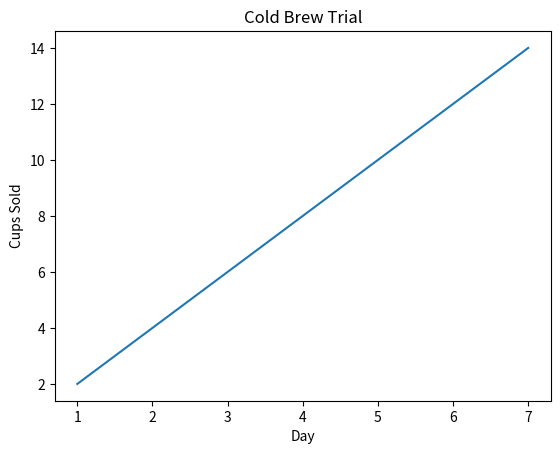
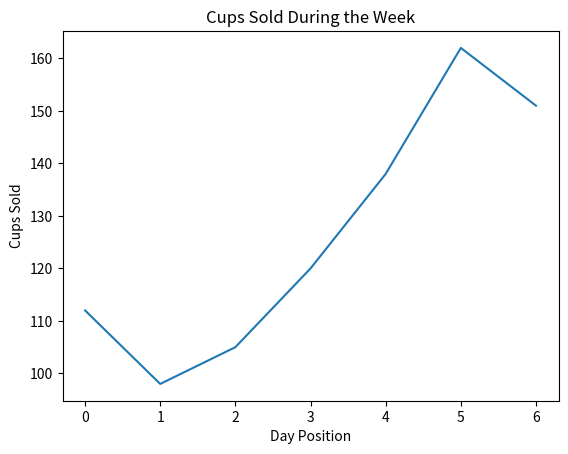
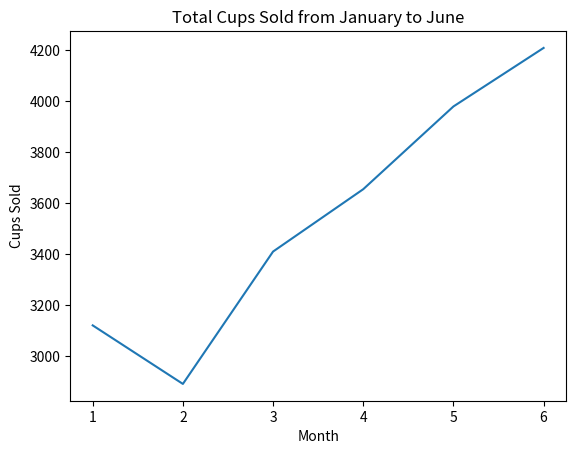
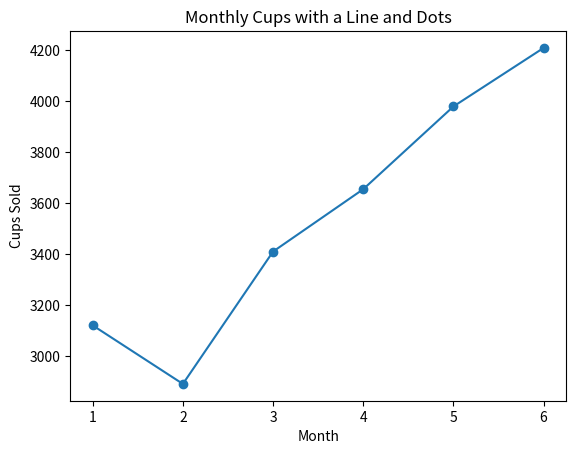
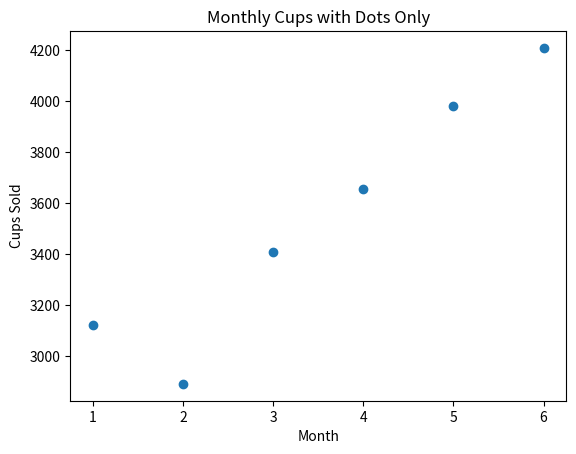
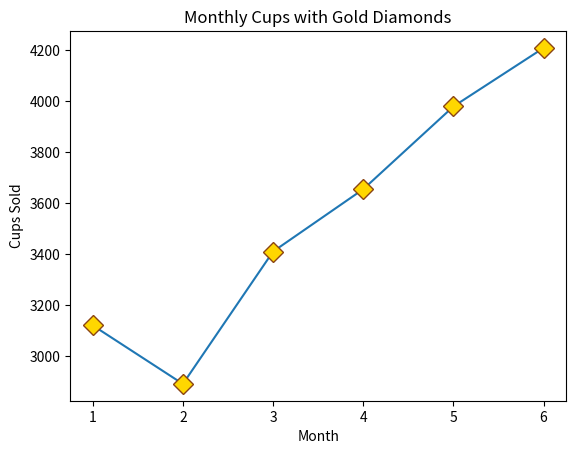
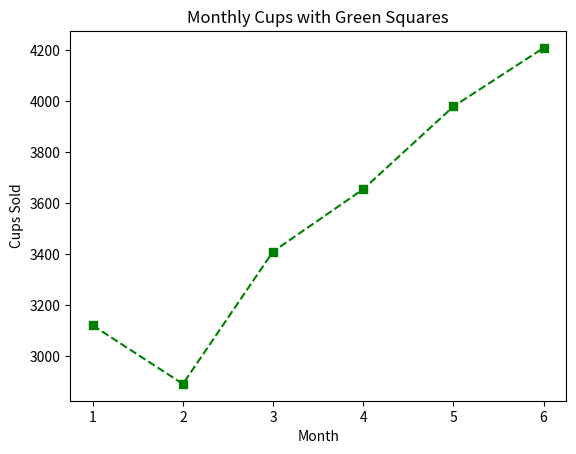
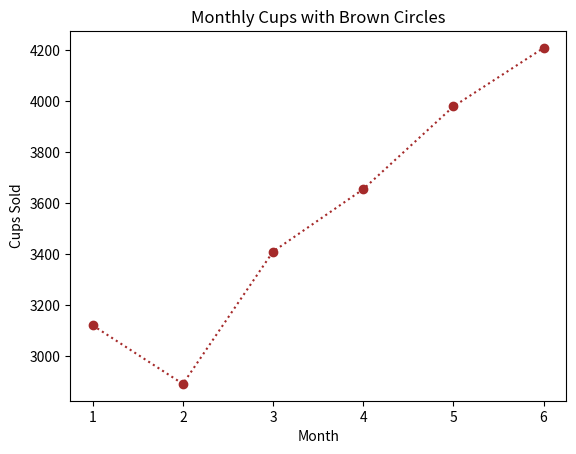
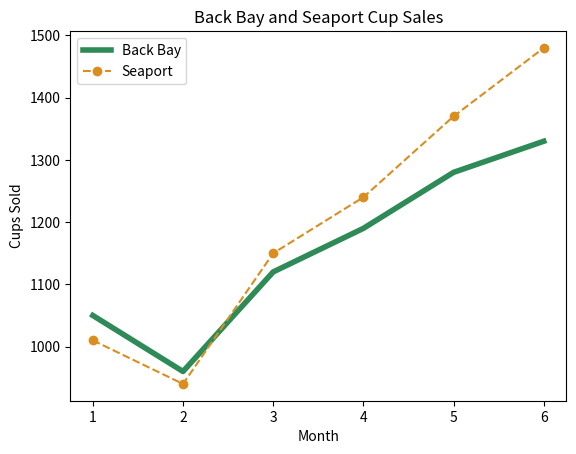
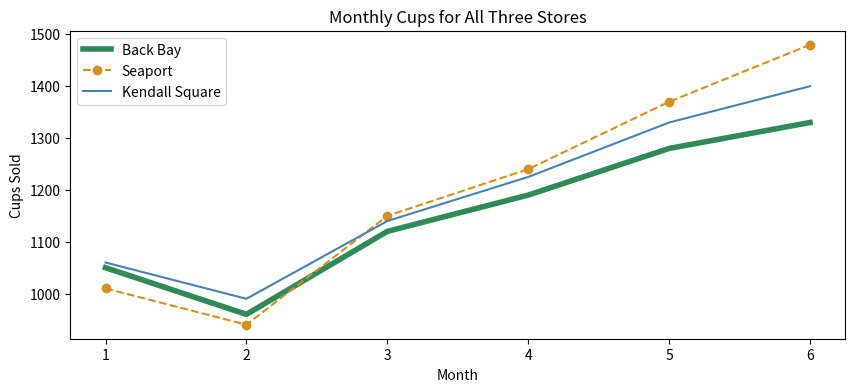
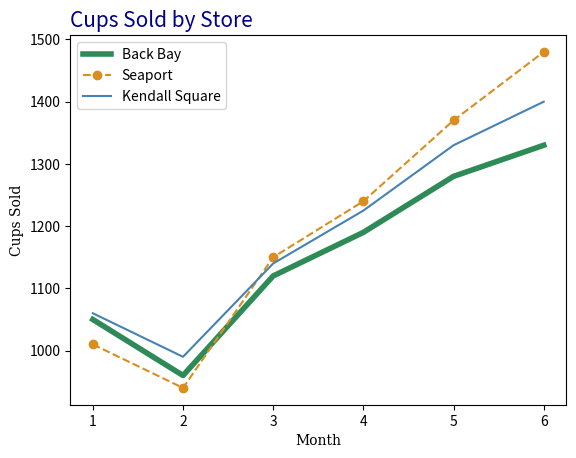
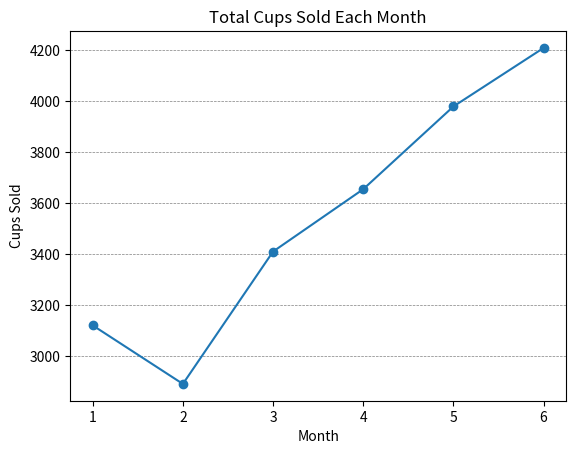
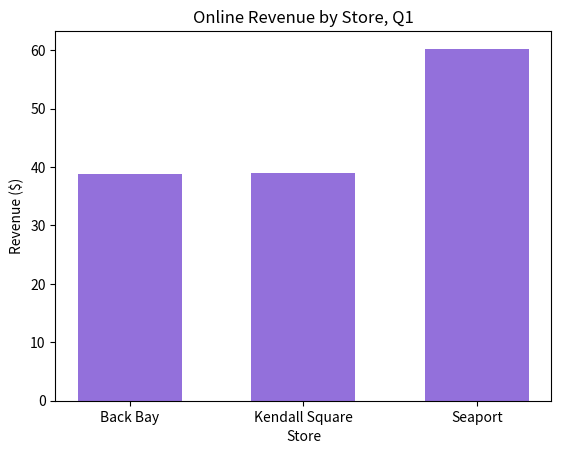
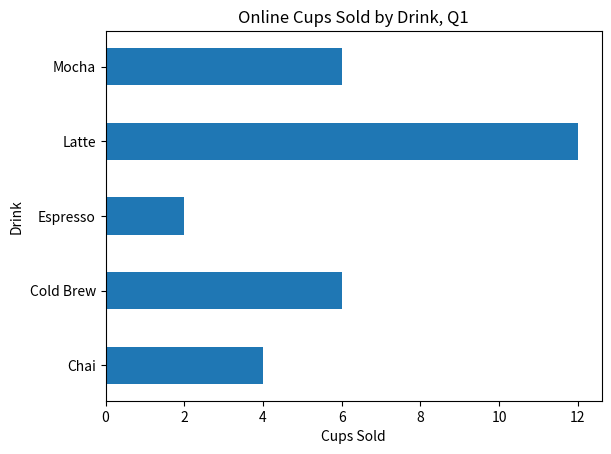
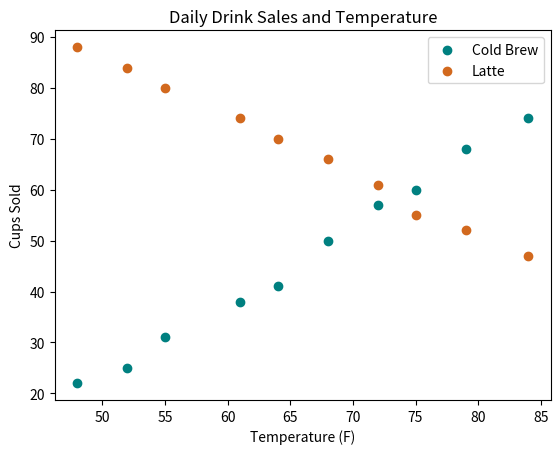
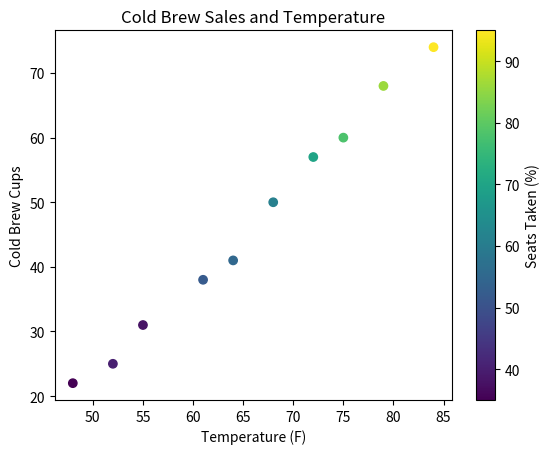

Here is the Python script that generated these plots, in order:
# Programmer: Arash
# Date: 11-25-2026
# Purpose: Practice line, bar, scatter, histogram and pie charts
# Instructor: Deodat Sharma

import matplotlib.pyplot as plt
import numpy as np
import pandas as pd
import os

print("Matplotlib is ready!")


heading = "Task 1.1 My first line graphs"
print(f"\n{heading}\n{'-' * len(heading)}")

trial_days = np.array([1, 7])
trial_cups = np.array([2, 14])
plt.plot(trial_days, trial_cups)
plt.title("Cold Brew Trial")
plt.xlabel("Day")
plt.ylabel("Cups Sold")
plt.show()

week_cups = np.array([112, 98, 105, 120, 138, 162, 151])
# Prediction: without x values, the days start at 0 and finish at 6.
plt.plot(week_cups)
plt.title("Cups Sold During the Week")
plt.xlabel("Day Position")
plt.ylabel("Cups Sold")
plt.show()


heading = "Task 1.2 Plot a pandas table"
print(f"\n{heading}\n{'-' * len(heading)}")

monthly_cups = pd.DataFrame({
    "month": [1, 2, 3, 4, 5, 6],
    "cups_sold": [3120, 2890, 3410, 3655, 3980, 4210]})
plt.title("Total Cups Sold from January to June")
plt.xlabel("Month")
plt.ylabel("Cups Sold")
plt.plot(monthly_cups["month"], monthly_cups["cups_sold"])
plt.show()


heading = "Task 1.3 Compare markers and lines"
print(f"\n{heading}\n{'-' * len(heading)}")

plt.plot(monthly_cups["month"], monthly_cups["cups_sold"], marker="o")
plt.title("Monthly Cups with a Line and Dots")
plt.xlabel("Month")
plt.ylabel("Cups Sold")
plt.show()

plt.plot(monthly_cups["month"], monthly_cups["cups_sold"], "o")
plt.title("Monthly Cups with Dots Only")
plt.xlabel("Month")
plt.ylabel("Cups Sold")
plt.show()


heading = "Task 1.4 Style the markers"
print(f"\n{heading}\n{'-' * len(heading)}")

plt.plot(monthly_cups["month"], monthly_cups["cups_sold"],
         marker="D", ms=10, mfc="gold", mec="saddlebrown")
plt.title("Monthly Cups with Gold Diamonds")
plt.xlabel("Month")
plt.ylabel("Cups Sold")
plt.show()


heading = "Task 1.5 Use the format shortcut"
print(f"\n{heading}\n{'-' * len(heading)}")

plt.plot(monthly_cups["month"], monthly_cups["cups_sold"], "s--g")
plt.title("Monthly Cups with Green Squares")
plt.xlabel("Month")
plt.ylabel("Cups Sold")
plt.show()

# Prediction: the full word brown will not work inside the format string.
# plt.plot(monthly_cups["month"], monthly_cups["cups_sold"], "o:brown")
# ValueError: the format string has two color symbols, b and r.
plt.plot(monthly_cups["month"], monthly_cups["cups_sold"], "o:", color="brown")
plt.title("Monthly Cups with Brown Circles")
plt.xlabel("Month")
plt.ylabel("Cups Sold")
plt.show()


heading = "Task 1.6 Compare two stores"
print(f"\n{heading}\n{'-' * len(heading)}")

back_bay_cups = np.array([1050, 960, 1120, 1190, 1280, 1330])
seaport_cups = np.array([1010, 940, 1150, 1240, 1370, 1480])
plt.plot(monthly_cups["month"], back_bay_cups, lw=4, c="seagreen", label="Back Bay")
plt.plot(monthly_cups["month"], seaport_cups, ls="--", marker="o",
         c="#D98E1F", label="Seaport")
plt.title("Back Bay and Seaport Cup Sales")
plt.xlabel("Month")
plt.ylabel("Cups Sold")
plt.legend()
plt.show()


heading = "Task 1.7 Make a wider chart"
print(f"\n{heading}\n{'-' * len(heading)}")

print(plt.rcParams["figure.figsize"])
kendall_cups = np.array([1060, 990, 1140, 1225, 1330, 1400])
plt.figure(figsize=(10, 4))
plt.plot(monthly_cups["month"], back_bay_cups, lw=4, c="seagreen", label="Back Bay")
plt.plot(monthly_cups["month"], seaport_cups, ls="--", marker="o",
         c="#D98E1F", label="Seaport")
plt.plot(monthly_cups["month"], kendall_cups, c="steelblue", label="Kendall Square")
plt.title("Monthly Cups for All Three Stores")
plt.xlabel("Month")
plt.ylabel("Cups Sold")
plt.legend()
plt.show()


heading = "Task 2.1 Add fonts and a legend"
print(f"\n{heading}\n{'-' * len(heading)}")

title_font = {"color": "darkblue", "size": 15}
label_font = {"family": "serif"}
plt.title("Cups Sold by Store", fontdict=title_font, loc="left")
plt.xlabel("Month", fontdict=label_font)
plt.ylabel("Cups Sold", fontdict=label_font)
plt.plot(monthly_cups["month"], back_bay_cups, lw=4, c="seagreen", label="Back Bay")
plt.plot(monthly_cups["month"], seaport_cups, ls="--", marker="o",
         c="#D98E1F", label="Seaport")
plt.plot(monthly_cups["month"], kendall_cups, c="steelblue", label="Kendall Square")
plt.legend()
plt.show()


heading = "Task 2.2 Add a horizontal grid"
print(f"\n{heading}\n{'-' * len(heading)}")

plt.plot(monthly_cups["month"], monthly_cups["cups_sold"], marker="o")
plt.title("Total Cups Sold Each Month")
plt.xlabel("Month")
plt.ylabel("Cups Sold")
plt.grid(axis="y", color="gray", linestyle="--", linewidth=0.5)
plt.show()


heading = "Task 2.3 Store and drink bar charts"
print(f"\n{heading}\n{'-' * len(heading)}")

store_sales = pd.DataFrame({
    "store": ["Back Bay", "Kendall Square", "Seaport"],
    "revenue": [38.75, 39.00, 60.25]})
plt.bar(store_sales["store"], store_sales["revenue"], color="mediumpurple", width=0.6)
plt.title("Online Revenue by Store, Q1")
plt.xlabel("Store")
plt.ylabel("Revenue ($)")
plt.show()

drink_names = ["Chai", "Cold Brew", "Espresso", "Latte", "Mocha"]
# Prediction: five drinks and four numbers cause a shape mismatch.
# drink_cups = [4, 6, 2, 12]
# plt.barh(drink_names, drink_cups)  # ValueError: shapes (5,) and (4,) do not match
drink_cups = [4, 6, 2, 12, 6]
plt.barh(drink_names, drink_cups, height=0.5)
plt.title("Online Cups Sold by Drink, Q1")
plt.xlabel("Cups Sold")
plt.ylabel("Drink")
plt.show()


heading = "Task 2.4 Temperature and drink sales"
print(f"\n{heading}\n{'-' * len(heading)}")

day_temps = np.array([48, 52, 55, 61, 64, 68, 72, 75, 79, 84])
cold_brew_cups = np.array([22, 25, 31, 38, 41, 50, 57, 60, 68, 74])
latte_cups = np.array([88, 84, 80, 74, 70, 66, 61, 55, 52, 47])
plt.scatter(day_temps, cold_brew_cups, c="teal", label="Cold Brew")
plt.scatter(day_temps, latte_cups, c="chocolate", label="Latte")
plt.title("Daily Drink Sales and Temperature")
plt.xlabel("Temperature (F)")
plt.ylabel("Cups Sold")
plt.legend()
plt.show()
# The teal dots go up as it gets warmer, so cold brew sales increase.
# The brown dots go down, so latte sales decrease on warmer days.


heading = "Task 2.5 Show how busy the cafe was"
print(f"\n{heading}\n{'-' * len(heading)}")

seats_taken = np.array([35, 40, 38, 52, 55, 61, 70, 78, 86, 95])
plt.scatter(day_temps, cold_brew_cups, c=seats_taken, cmap="viridis")
plt.colorbar(label="Seats Taken (%)")
plt.title("Cold Brew Sales and Temperature")
plt.xlabel("Temperature (F)")
plt.ylabel("Cold Brew Cups")
plt.show()


heading = "Task 2.6 Show the wait times"
print(f"\n{heading}\n{'-' * len(heading)}")

np.random.seed(7)
order_waits = np.random.normal(loc=4, scale=1, size=1000)
print(np.round(np.mean(order_waits), 2))
plt.figure(figsize=(10, 6))
plt.hist(order_waits, bins=15, color="skyblue", edgecolor="black")
plt.title("Wait Times for 1,000 Orders")
plt.xlabel("Wait (minutes)")
plt.ylabel("Number of Orders")
plt.grid(axis="y", alpha=0.75)
plt.show()


heading = "Task 2.7 Show each drink share"
print(f"\n{heading}\n{'-' * len(heading)}")

slice_offset = [0, 0, 0, 0.1, 0]
plt.figure(figsize=(8, 5))
plt.pie(drink_cups, startangle=90, explode=slice_offset, autopct="%1.0f%%")
plt.title("Share of Online Cups by Drink, Q1")
plt.legend(drink_names, title="Drink", loc="center left", bbox_to_anchor=(1, 0.5))
plt.show()


heading = "Task 2.8 Put two charts side by side"
print(f"\n{heading}\n{'-' * len(heading)}")

sales_figure, charts = plt.subplots(1, 2, figsize=(12, 5))
charts[0].bar(store_sales["store"], store_sales["revenue"], color="mediumpurple")
charts[0].set_title("Online Revenue by Store")
charts[0].set_xlabel("Store")
charts[0].set_ylabel("Revenue ($)")
charts[1].pie(drink_cups, labels=drink_names, startangle=90)
charts[1].set_title("Share of Cups by Drink")
# Prediction: there is no third chart because there are only two positions.
# charts[2].plot(monthly_cups["month"], monthly_cups["cups_sold"])  # IndexError
plt.show()


heading = "Task 2.9 Save the store revenue chart"
print(f"\n{heading}\n{'-' * len(heading)}")

plt.title("Online Revenue by Store, Q1")
plt.xlabel("Store")
plt.ylabel("Revenue ($)")
plt.bar(store_sales["store"], store_sales["revenue"], color="mediumpurple", width=0.6)
plt.savefig("bb_store_revenue.png", dpi=150)  # Save while the chart is still open
print(os.path.exists("bb_store_revenue.png"))
plt.show()


# Reflection 1:
# Without x values, Matplotlib uses positions starting at 0.
# I would pass np.arange(1, 8) before week_cups to show days 1 through 7.

# Reflection 2:
# The format string only accepts short color codes, so brown does not fit there.
# The shortcut is handy for a simple style like s--g.
# A keyword like color="brown" is clearer when using a full color name.

# Reflection 3:
# The bar charts compare stores and drinks, while the scatter chart shows
# how drink sales change with temperature. The pie shows each drink's share
# of total cups. A monthly pie would hide the changes over time, so a line is better.

# Reflection 4:
# With 5 bins, the bars are wider and hide some of the detail.
# With 60 bins, the bars are narrow and the chart looks more uneven.
# I kept 15 because the overall shape is easier to see.

# Reflection 5:
# Saving after closing the show window can give me a blank picture.
# The chart is closed by then, so I save it before show instead.
